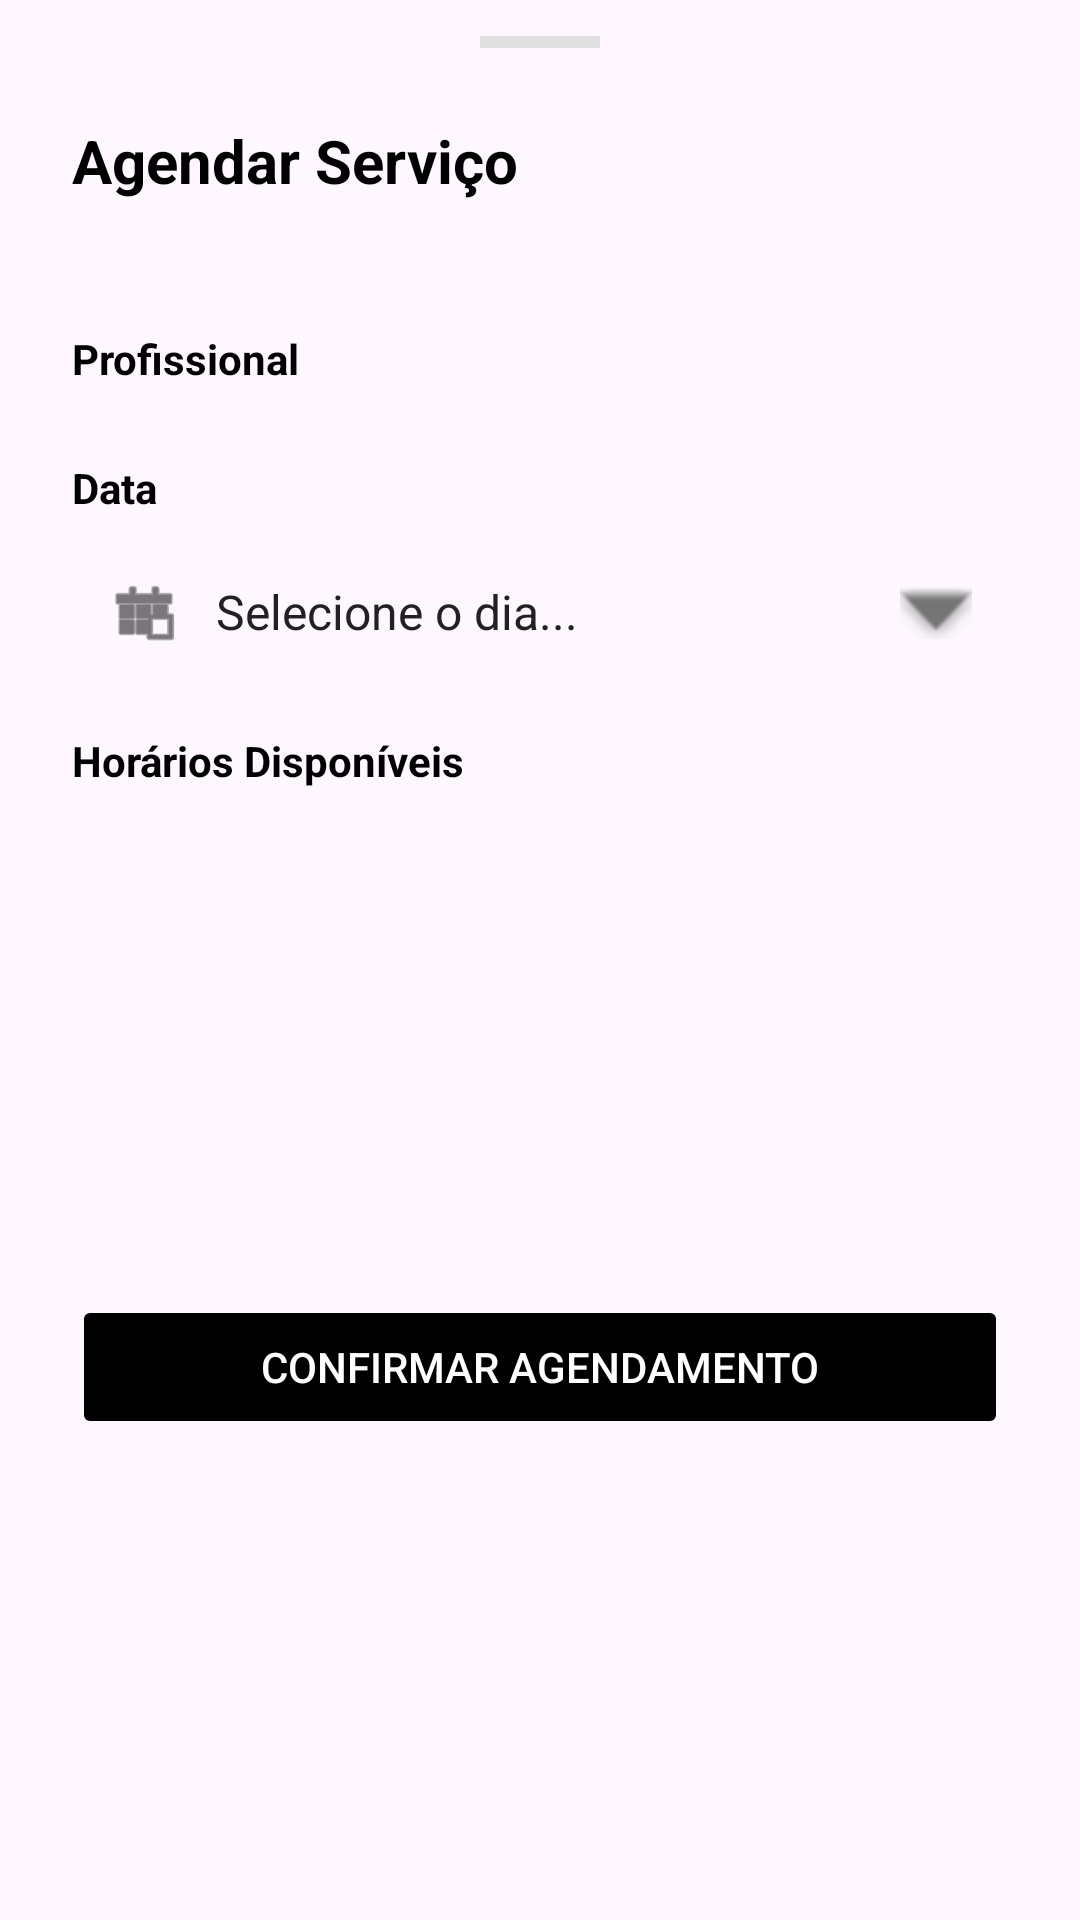

Produce the Android XML layout that renders to this screen, including the resource entries it uses.
<!-- AndroidManifest.xml: application theme Theme.StyloAndroid -->
<!-- res/layout/bottom_sheet_booking.xml -->
<?xml version="1.0" encoding="utf-8"?>
<androidx.constraintlayout.widget.ConstraintLayout
    xmlns:android="http://schemas.android.com/apk/res/android"
    xmlns:app="http://schemas.android.com/apk/res-auto"
    xmlns:tools="http://schemas.android.com/tools"
    android:layout_width="match_parent"
    android:layout_height="wrap_content"
    android:background="@drawable/ic_launcher_background"
    android:backgroundTint="@android:color/white"
    android:paddingBottom="24dp">

    
    <View
        android:id="@+id/dragHandle"
        android:layout_width="40dp"
        android:layout_height="4dp"
        android:background="#E0E0E0"
        android:layout_marginTop="12dp"
        app:layout_constraintTop_toTopOf="parent"
        app:layout_constraintStart_toStartOf="parent"
        app:layout_constraintEnd_toEndOf="parent"/>

    <TextView
        android:id="@+id/tvSheetTitle"
        android:layout_width="wrap_content"
        android:layout_height="wrap_content"
        android:text="Agendar Serviço"
        android:textSize="20sp"
        android:textStyle="bold"
        android:textColor="@android:color/black"
        android:layout_marginTop="24dp"
        android:layout_marginStart="24dp"
        app:layout_constraintTop_toBottomOf="@id/dragHandle"
        app:layout_constraintStart_toStartOf="parent"/>

    <TextView
        android:id="@+id/tvServiceNameSheet"
        android:layout_width="wrap_content"
        android:layout_height="wrap_content"
        tools:text="Corte de Cabelo - R$ 35,00"
        android:textSize="14sp"
        android:textColor="#757575"
        android:layout_marginStart="24dp"
        app:layout_constraintTop_toBottomOf="@id/tvSheetTitle"
        app:layout_constraintStart_toStartOf="parent"/>

    
    <TextView
        android:id="@+id/lblProf"
        android:layout_width="wrap_content"
        android:layout_height="wrap_content"
        android:text="Profissional"
        android:textStyle="bold"
        android:textColor="@android:color/black"
        android:layout_marginTop="24dp"
        android:layout_marginStart="24dp"
        app:layout_constraintTop_toBottomOf="@id/tvServiceNameSheet"
        app:layout_constraintStart_toStartOf="parent"/>

    <HorizontalScrollView
        android:id="@+id/scrollChips"
        android:layout_width="match_parent"
        android:layout_height="wrap_content"
        android:layout_marginTop="8dp"
        android:paddingHorizontal="24dp"
        android:clipToPadding="false"
        app:layout_constraintTop_toBottomOf="@id/lblProf">

        <com.google.android.material.chip.ChipGroup
            android:id="@+id/chipGroupEmployees"
            android:layout_width="wrap_content"
            android:layout_height="wrap_content"
            app:singleSelection="true"/>
    </HorizontalScrollView>

    
    <TextView
        android:id="@+id/lblDate"
        android:layout_width="wrap_content"
        android:layout_height="wrap_content"
        android:text="Data"
        android:textStyle="bold"
        android:textColor="@android:color/black"
        android:layout_marginTop="16dp"
        android:layout_marginStart="24dp"
        app:layout_constraintTop_toBottomOf="@id/scrollChips"
        app:layout_constraintStart_toStartOf="parent"/>

    <LinearLayout
        android:id="@+id/btnPickDate"
        android:layout_width="match_parent"
        android:layout_height="wrap_content"
        android:orientation="horizontal"
        android:gravity="center_vertical"
        android:background="@drawable/ic_launcher_background"
        android:backgroundTint="#F5F5F5"
        android:padding="12dp"
        android:layout_marginHorizontal="24dp"
        android:layout_marginTop="8dp"
        android:clickable="true"
        android:focusable="true"
        app:layout_constraintTop_toBottomOf="@id/lblDate">

        <ImageView
            android:layout_width="24dp"
            android:layout_height="24dp"
            android:src="@android:drawable/ic_menu_today"
            app:tint="#212121"/>

        <TextView
            android:id="@+id/tvSelectedDateString"
            android:layout_width="0dp"
            android:layout_height="wrap_content"
            android:layout_weight="1"
            android:text="Selecione o dia..."
            android:textColor="#212121"
            android:textSize="16sp"
            android:layout_marginStart="12dp"/>

        <ImageView
            android:layout_width="24dp"
            android:layout_height="24dp"
            android:src="@android:drawable/arrow_down_float"
            app:tint="#757575"/>
    </LinearLayout>

    
    <TextView
        android:id="@+id/lblTime"
        android:layout_width="wrap_content"
        android:layout_height="wrap_content"
        android:text="Horários Disponíveis"
        android:textStyle="bold"
        android:textColor="@android:color/black"
        android:layout_marginTop="16dp"
        android:layout_marginStart="24dp"
        app:layout_constraintTop_toBottomOf="@id/btnPickDate"
        app:layout_constraintStart_toStartOf="parent"/>

    <ProgressBar
        android:id="@+id/progressSlots"
        android:layout_width="wrap_content"
        android:layout_height="wrap_content"
        android:visibility="gone"
        android:layout_marginTop="12dp"
        app:layout_constraintTop_toBottomOf="@id/lblTime"
        app:layout_constraintStart_toStartOf="parent"
        app:layout_constraintEnd_toEndOf="parent"/>

    <TextView
        android:id="@+id/tvNoSlots"
        android:layout_width="match_parent"
        android:layout_height="wrap_content"
        android:text="Nenhum horário disponível para esta data."
        android:gravity="center"
        android:textColor="#D32F2F"
        android:visibility="gone"
        android:layout_marginTop="12dp"
        app:layout_constraintTop_toBottomOf="@id/lblTime"/>

    <androidx.recyclerview.widget.RecyclerView
        android:id="@+id/rvTimeSlots"
        android:layout_width="match_parent"
        android:layout_height="wrap_content"
        android:layout_marginTop="8dp"
        android:paddingHorizontal="20dp"
        android:clipToPadding="false"
        app:layoutManager="androidx.recyclerview.widget.GridLayoutManager"
        app:spanCount="4"
        tools:listitem="@layout/item_time_slot"
        tools:itemCount="8"
        app:layout_constraintTop_toBottomOf="@id/lblTime"/>

    
    <Button
        android:id="@+id/btnConfirmBooking"
        android:layout_width="match_parent"
        android:layout_height="wrap_content"
        android:text="Confirmar Agendamento"
        android:layout_marginHorizontal="24dp"
        android:layout_marginTop="24dp"
        android:backgroundTint="@color/black"
        android:textColor="@android:color/white"
        android:paddingVertical="12dp"
        android:enabled="false"
        app:layout_constraintTop_toBottomOf="@id/rvTimeSlots"
        app:layout_constraintBottom_toBottomOf="parent"/>

</androidx.constraintlayout.widget.ConstraintLayout>
<!-- res/layout/item_time_slot.xml (included above) -->
<?xml version="1.0" encoding="utf-8"?>
<com.google.android.material.card.MaterialCardView
    xmlns:android="http://schemas.android.com/apk/res/android"
    xmlns:app="http://schemas.android.com/apk/res-auto"
    xmlns:tools="http://schemas.android.com/tools"
    android:id="@+id/cardTimeSlot"
    android:layout_width="wrap_content"
    android:layout_height="wrap_content"
    android:layout_margin="4dp"
    app:cardCornerRadius="8dp"
    app:cardElevation="0dp"
    app:strokeWidth="1dp"
    app:strokeColor="#E0E0E0"
    app:cardBackgroundColor="@android:color/white">

    <TextView
        android:id="@+id/tvSlotTime"
        android:layout_width="wrap_content"
        android:layout_height="wrap_content"
        tools:text="14:30"
        android:textSize="14sp"
        android:textStyle="bold"
        android:textColor="?attr/colorOnSurface"
        android:paddingHorizontal="16dp"
        android:paddingVertical="10dp"
        android:gravity="center"/>

</com.google.android.material.card.MaterialCardView>
<!-- resources referenced by this layout -->
<resources>
  <color name="black">#FF000000</color>
  <style name="Theme.StyloAndroid" parent="Base.Theme.StyloAndroid" />
  <style name="Base.Theme.StyloAndroid" parent="Theme.Material3.DayNight.NoActionBar">
          
          
      </style>
</resources>
